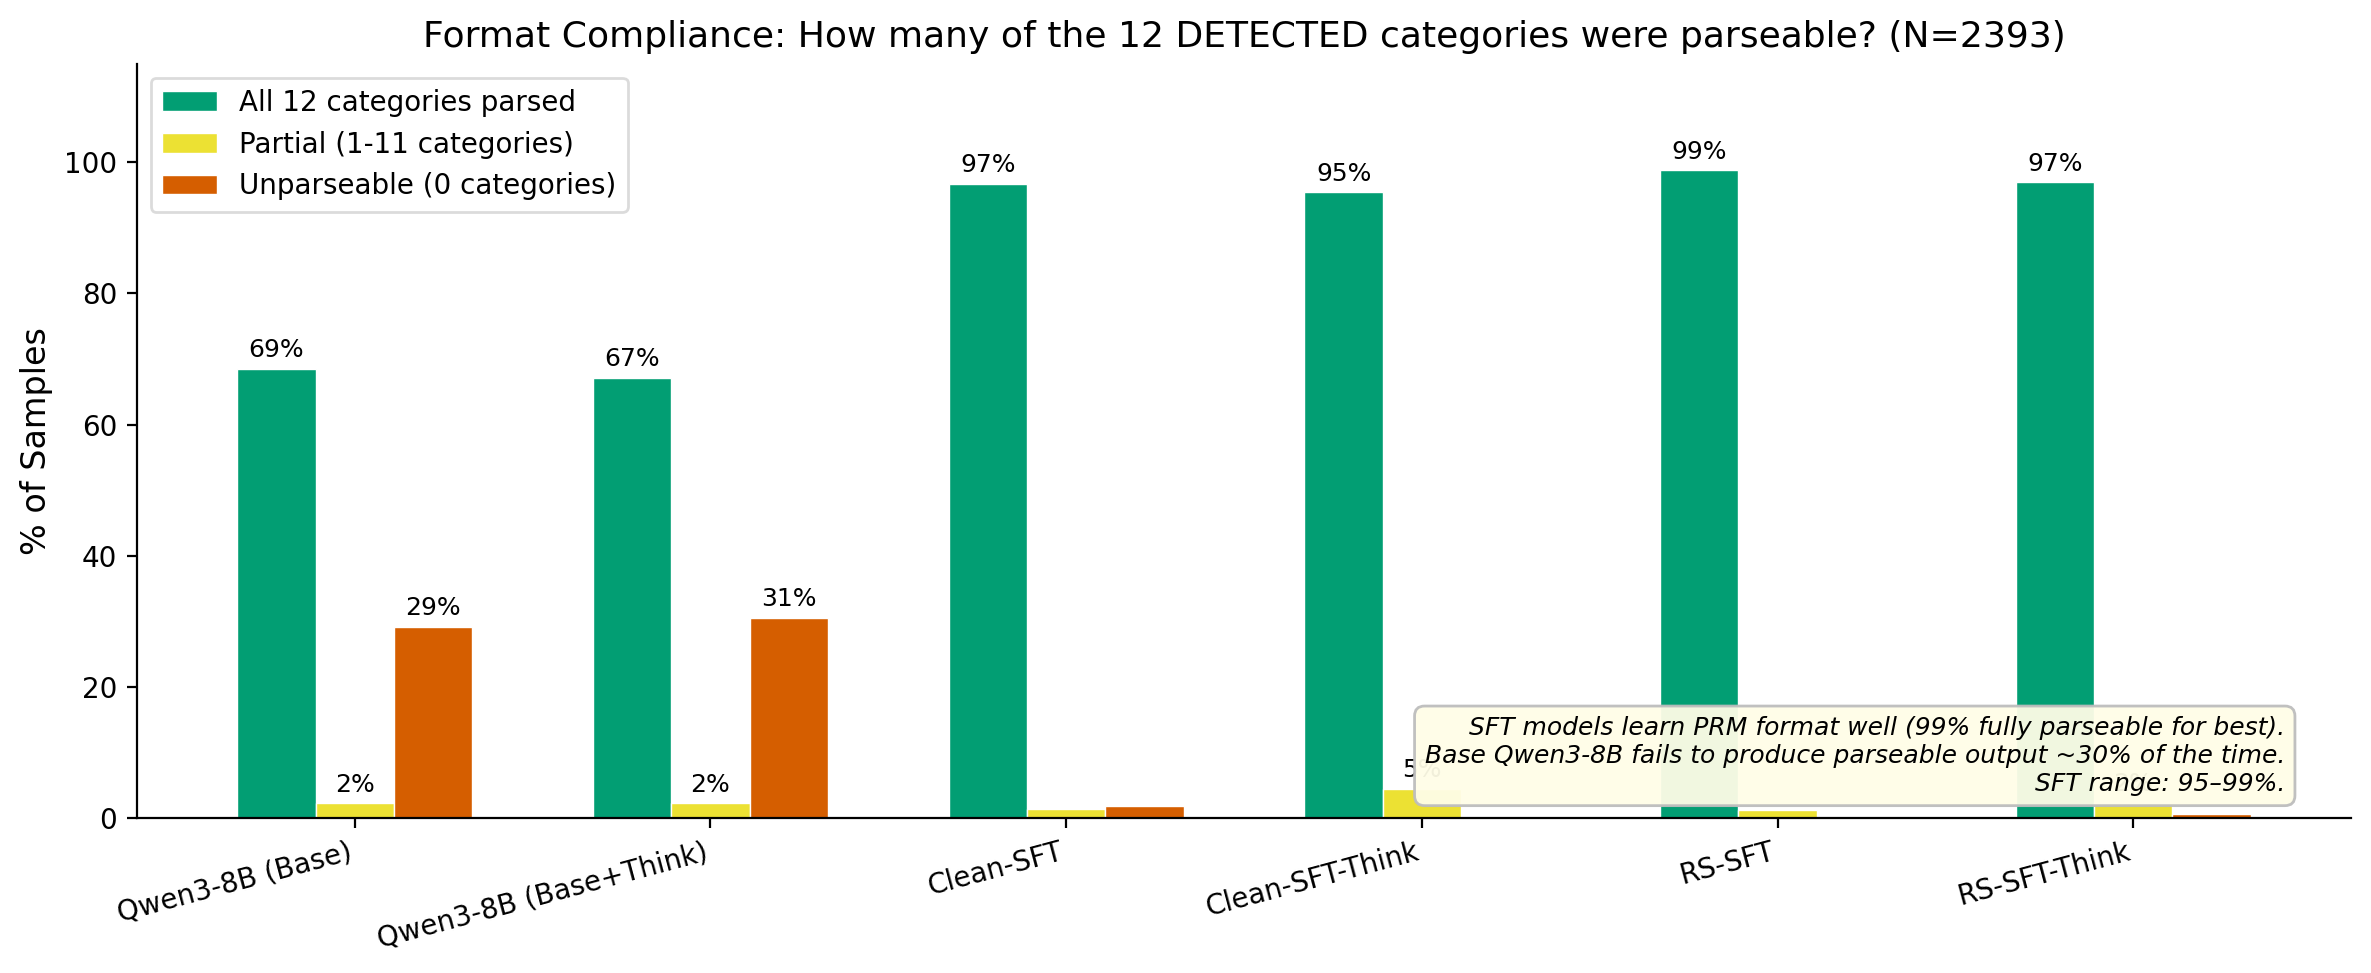

Source data for this figure (header and first rows):
Model, Full (12/12), Partial (1-11), Unparseable (0/12), Missing TASK_STATUS, N
Qwen3-8B (Base), 1640 (68.5%), 55 (2.3%), 698 (29.2%), 689 (28.8%), 2393
Qwen3-8B (Base+Think), 1607 (67.2%), 54 (2.3%), 732 (30.6%), 719 (30.0%), 2393
Clean-SFT, 2314 (96.7%), 34 (1.4%), 45 (1.9%), 46 (1.9%), 2393
Clean-SFT-Think, 2283 (95.4%), 108 (4.5%), 2 (0.1%), 10 (0.4%), 2393
RS-SFT, 2363 (98.7%), 30 (1.3%), 0 (0.0%), 3 (0.1%), 2393
RS-SFT-Think, 2320 (96.9%), 57 (2.4%), 16 (0.7%), 37 (1.5%), 2393
